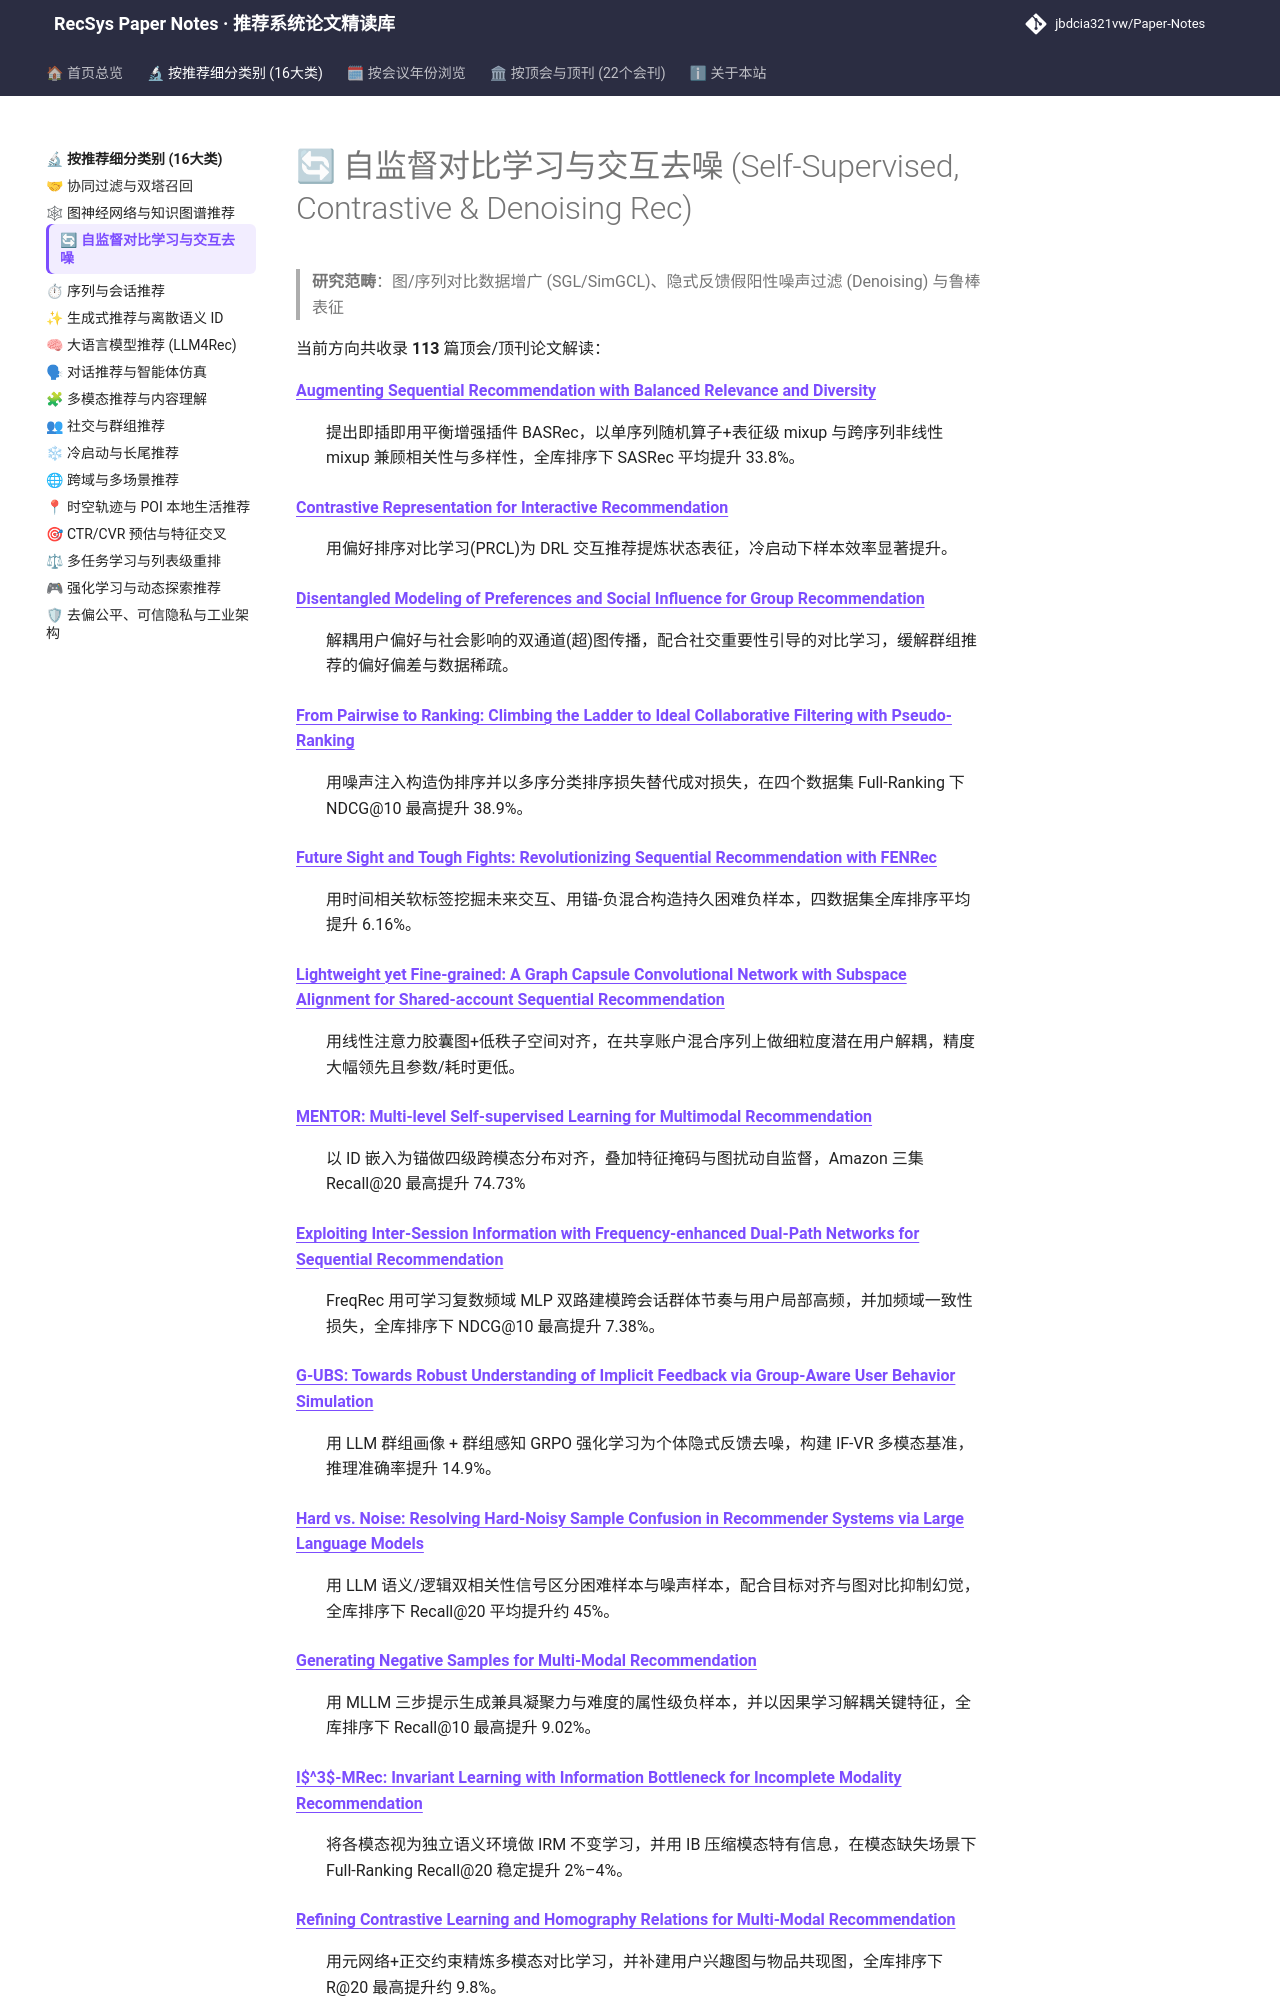

repository: jbdcia321vw/Paper-Notes · page: topics/self_supervised_denoising/index.html · generator: mkdocs

# 🔄 自监督对比学习与交互去噪 (Self-Supervised, Contrastive & Denoising Rec)

> **研究范畴**：图/序列对比数据增广 (SGL/SimGCL)、隐式反馈假阳性噪声过滤 (Denoising) 与鲁棒表征

当前方向共收录 **113** 篇顶会/顶刊论文解读：

<dl>
<dt><strong><a href="../../venues/AAAI/2025/sequential_rec/augmenting_sequential_recommendation_with_balanced_relevance_and_diversity/">Augmenting Sequential Recommendation with Balanced Relevance and Diversity</a></strong></dt>
<dd>
<p>提出即插即用平衡增强插件 BASRec，以单序列随机算子+表征级 mixup 与跨序列非线性 mixup 兼顾相关性与多样性，全库排序下 SASRec 平均提升 33.8%。</p>
</dd>
<dt><strong><a href="../../venues/AAAI/2025/rl_bandit_rec/contrastive_representation_for_interactive_recommendation/">Contrastive Representation for Interactive Recommendation</a></strong></dt>
<dd>
<p>用偏好排序对比学习(PRCL)为 DRL 交互推荐提炼状态表征，冷启动下样本效率显著提升。</p>
</dd>
<dt><strong><a href="../../venues/AAAI/2025/social_group_rec/disentangled_modeling_of_preferences_and_social_influence_for_group_recomme/">Disentangled Modeling of Preferences and Social Influence for Group Recommendation</a></strong></dt>
<dd>
<p>解耦用户偏好与社会影响的双通道(超)图传播，配合社交重要性引导的对比学习，缓解群组推荐的偏好偏差与数据稀疏。</p>
</dd>
<dt><strong><a href="../../venues/AAAI/2025/collaborative_filtering/from_pairwise_to_ranking_climbing_the_ladder_to_ideal_collaborative_filteri/">From Pairwise to Ranking: Climbing the Ladder to Ideal Collaborative Filtering with Pseudo-Ranking</a></strong></dt>
<dd>
<p>用噪声注入构造伪排序并以多序分类排序损失替代成对损失，在四个数据集 Full-Ranking 下 NDCG@10 最高提升 38.9%。</p>
</dd>
<dt><strong><a href="../../venues/AAAI/2025/sequential_rec/future_sight_and_tough_fights_revolutionizing_sequential_recommendation_wit/">Future Sight and Tough Fights: Revolutionizing Sequential Recommendation with FENRec</a></strong></dt>
<dd>
<p>用时间相关软标签挖掘未来交互、用锚-负混合构造持久困难负样本，四数据集全库排序平均提升 6.16%。</p>
</dd>
<dt><strong><a href="../../venues/AAAI/2025/sequential_rec/lightweight_yet_fine_grained_a_graph_capsule_convolutional_network_with_sub/">Lightweight yet Fine-grained: A Graph Capsule Convolutional Network with Subspace Alignment for Shared-account Sequential Recommendation</a></strong></dt>
<dd>
<p>用线性注意力胶囊图+低秩子空间对齐，在共享账户混合序列上做细粒度潜在用户解耦，精度大幅领先且参数/耗时更低。</p>
</dd>
<dt><strong><a href="../../venues/AAAI/2025/multimodal_rec/mentor_multi_level_self_supervised_learning_for_multimodal_recommendation/">MENTOR: Multi-level Self-supervised Learning for Multimodal Recommendation</a></strong></dt>
<dd>
<p>以 ID 嵌入为锚做四级跨模态分布对齐，叠加特征掩码与图扰动自监督，Amazon 三集 Recall@20 最高提升 74.73%</p>
</dd>
<dt><strong><a href="../../venues/AAAI/2026/sequential_rec/exploiting_inter_session_information_with_frequency_enhanced_dual_path_netw/">Exploiting Inter-Session Information with Frequency-enhanced Dual-Path Networks for Sequential Recommendation</a></strong></dt>
<dd>
<p>FreqRec 用可学习复数频域 MLP 双路建模跨会话群体节奏与用户局部高频，并加频域一致性损失，全库排序下 NDCG@10 最高提升 7.38%。</p>
</dd>
<dt><strong><a href="../../venues/AAAI/2026/self_supervised_denoising/g_ubs_towards_robust_understanding_of_implicit_feedback_via_group_aware_use/">G-UBS: Towards Robust Understanding of Implicit Feedback via Group-Aware User Behavior Simulation</a></strong></dt>
<dd>
<p>用 LLM 群组画像 + 群组感知 GRPO 强化学习为个体隐式反馈去噪，构建 IF-VR 多模态基准，推理准确率提升 14.9%。</p>
</dd>
<dt><strong><a href="../../venues/AAAI/2026/self_supervised_denoising/hard_vs_noise_resolving_hard_noisy_sample_confusion_in_recommender_systems_/">Hard vs. Noise: Resolving Hard-Noisy Sample Confusion in Recommender Systems via Large Language Models</a></strong></dt>
<dd>
<p>用 LLM 语义/逻辑双相关性信号区分困难样本与噪声样本，配合目标对齐与图对比抑制幻觉，全库排序下 Recall@20 平均提升约 45%。</p>
</dd>
<dt><strong><a href="../../venues/ACM_MM/2025/multimodal_rec/generating_negative_samples_for_multi_modal_recommendation/">Generating Negative Samples for Multi-Modal Recommendation</a></strong></dt>
<dd>
<p>用 MLLM 三步提示生成兼具凝聚力与难度的属性级负样本，并以因果学习解耦关键特征，全库排序下 Recall@10 最高提升 9.02%。</p>
</dd>
<dt><strong><a href="../../venues/ACM_MM/2025/multimodal_rec/i_3_mrec_invariant_learning_with_information_bottleneck_for_incomplete_moda/">I$^3$-MRec: Invariant Learning with Information Bottleneck for Incomplete Modality Recommendation</a></strong></dt>
<dd>
<p>将各模态视为独立语义环境做 IRM 不变学习，并用 IB 压缩模态特有信息，在模态缺失场景下 Full-Ranking Recall@20 稳定提升 2%–4%。</p>
</dd>
<dt><strong><a href="../../venues/ACM_MM/2025/multimodal_rec/refining_contrastive_learning_and_homography_relations_for_multi_modal_reco/">Refining Contrastive Learning and Homography Relations for Multi-Modal Recommendation</a></strong></dt>
<dd>
<p>用元网络+正交约束精炼多模态对比学习，并补建用户兴趣图与物品共现图，全库排序下 R@20 最高提升约 9.8%。</p>
</dd>
<dt><strong><a href="../../venues/ACM_MM/2026/multimodal_rec/beyond_modality_harmony_orthogonal_purification_and_topology_guided_moe_for/">Beyond Modality Harmony: Orthogonal Purification and Topology-Guided MoE for Conflict-Aware Multimodal Recommendation</a></strong></dt>
<dd>
<p>以纯协同锚点为几何参考轴正交分解并保能截断模态噪声，配合解耦 Sigmoid 路由 MoE 与冲突感知 safe-SSL，在 Amazon 三数据集 8:1:1 划分下 R@20 最高提升 6.55%。</p>
</dd>
<dt><strong><a href="../../venues/CIKM/2025/self_supervised_denoising/a_self_supervised_mixture_of_experts_framework_for_multi_behavior_recommend/">A Self-Supervised Mixture-of-Experts Framework for Multi-behavior Recommendation</a></strong></dt>
<dd>
<p>揭示多行为推荐在已访问/未访问物品上的性能鸿沟，提出双专家 MoE + 专家自适应 SSL（访问过滤/新颖性推断对比 + 行为生成）框架，全库排序下 HR@20 最高提升 65.46%。</p>
